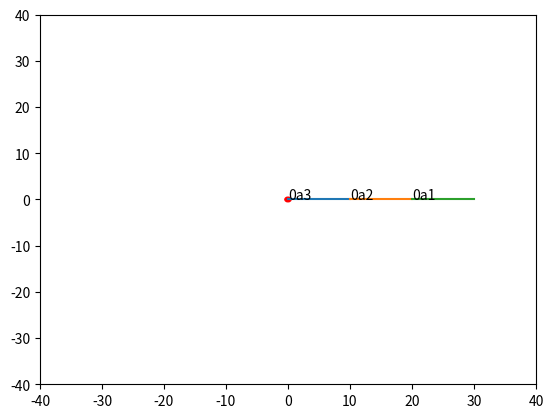

Write the Python code that produced this figure.
import math
import numpy as np
import matplotlib.pyplot as plt

section_length = 10
max_angle = 90
mouse_down = False

p1 = np.array([0,0]) #base joint
p2 = np.array([10,0]) #2nd joint
p3 = np.array([20,0]) #3rd joint
p4 = np.array([30,0]) #end of arm
a1, a2, a3 = 0, 0, 0

def solve(tPos):
    global p1, p2, p3, p4
    global a1, a2, a3
    i = 0
    while True:
        #TODO: angle limits
        i += 1
        #1
        s1 = get_vector_angle(p3, p4, tPos)
        p4 = rotate_around(p4, p3, s1)
        r1 = get_vector_angle(p3, np.array([p3[0] + 1, p3[1]]), p4)
        nc = np.abs(p4[0] - tPos[0]) + np.abs(p4[1] - tPos[1]) < 1 or i > 10
        #2
        s2 = get_vector_angle(p2,p4,tPos)
        p3 = rotate_around(p3, p2, s2)
        if not nc:
            p4 = point_in_direction(p3, r1 + s2, section_length)
        c3 = get_vector_angle_nr(p1, p2)
        r1 = get_vector_angle(p3, np.array([p3[0] + 1, p3[1]]), p4)
        r2 = get_vector_angle(p2, np.array([p2[0] + 1, p2[1]]), p3)
        r2_r = r2 - c3
        r1_r = r1 - r2_r - c3
        #3
        s3 = get_vector_angle(p1, p4, tPos)
        if not nc:
            p2 = rotate_around(p2, p1, s3)
            p3 = point_in_direction(p2, r2 + s3, section_length)
            p4 = point_in_direction(p3, r1 + r2 + s3, section_length)
        a1, a2, a3 = r1_r, r2_r, c3
        if nc:
            break

    plot(tPos)
        
def plot(dot):
    global p1, p2, p3, p4
    global a1, a2, a3
    global fig, ax
    ax.cla()
    ax.axis([-40,40,-40,40])
    ax.plot([0,p2[0]],[0,p2[1]])
    ax.text(0, 0, str(round(smallest_angle(a3))) + "a3")
    ax.plot([p2[0],p3[0]],[p2[1],p3[1]])
    ax.text(p2[0], p2[1], str(round(smallest_angle(a2))) + "a2")
    ax.plot([p3[0],p4[0]],[p3[1],p4[1]])
    ax.text(p3[0], p3[1], str(round(smallest_angle(a1))) + "a1")
    circle = plt.Circle(dot,0.5,color='r')
    ax.add_patch(circle)
    plt.show()

def point_in_direction(point, angle, length):
    x = (math.cos(math.radians(-angle)) * length) + point[0]
    y = (math.sin(math.radians(-angle)) * length) + point[1]
    return np.array([x,y])

def rotate_around(point, center, angle):
    a = math.radians(-angle)
    qx = center[0] + math.cos(a) * (point[0] - center[0]) - math.sin(a) * (point[1] - center[1])
    qy = center[1] + math.sin(a) * (point[0] - center[0]) + math.cos(a) * (point[1] - center[1])
    return np.array([qx, qy])

def relative_joint_angle(joint, prior_p, next_p):
    return get_vector_angle(joint, next_p, prior_p)

#gets the best angle for one joint
def get_vector_angle(origin, end, target):
    v1 = target - origin
    v2 = end - origin
    v1n = v1 / np.linalg.norm(v1)
    v2n = v2 / np.linalg.norm(v2)
    a1 = math.degrees(math.atan2(v1n[0],v1n[1])) - 90
    a2 = math.degrees(math.atan2(v2n[0],v2n[1])) - 90
    a = a1 - a2
    return a

def get_vector_angle_nr(origin, target):
    v = target - origin
    vn = v / np.linalg.norm(v)
    a = math.degrees(math.atan2(vn[0], vn[1])) - 90
    return a
    
def clamp(minvalue, value, maxvalue):
    return max(minvalue, min(value, maxvalue))

def smallest_angle(angle):
    if angle < 0:
        if angle < -180:
            return angle + 360
        else:
            return angle
    else:
        if angle > 180:
            return angle - 360
        else:
            return angle

def update(event):
    if mouse_down == True:
        solve(np.array([event.xdata,event.ydata]))
def mouse_click(event):
    global mouse_down
    mouse_down = True
    update(event)
def mouse_release(event):
    global mouse_down
    mouse_down = False

fig, ax = plt.subplots()
fig.canvas.mpl_connect('motion_notify_event', update)
fig.canvas.mpl_connect('button_press_event', mouse_click)
fig.canvas.mpl_connect('button_release_event', mouse_release)
plot(np.array([0, 0]))
